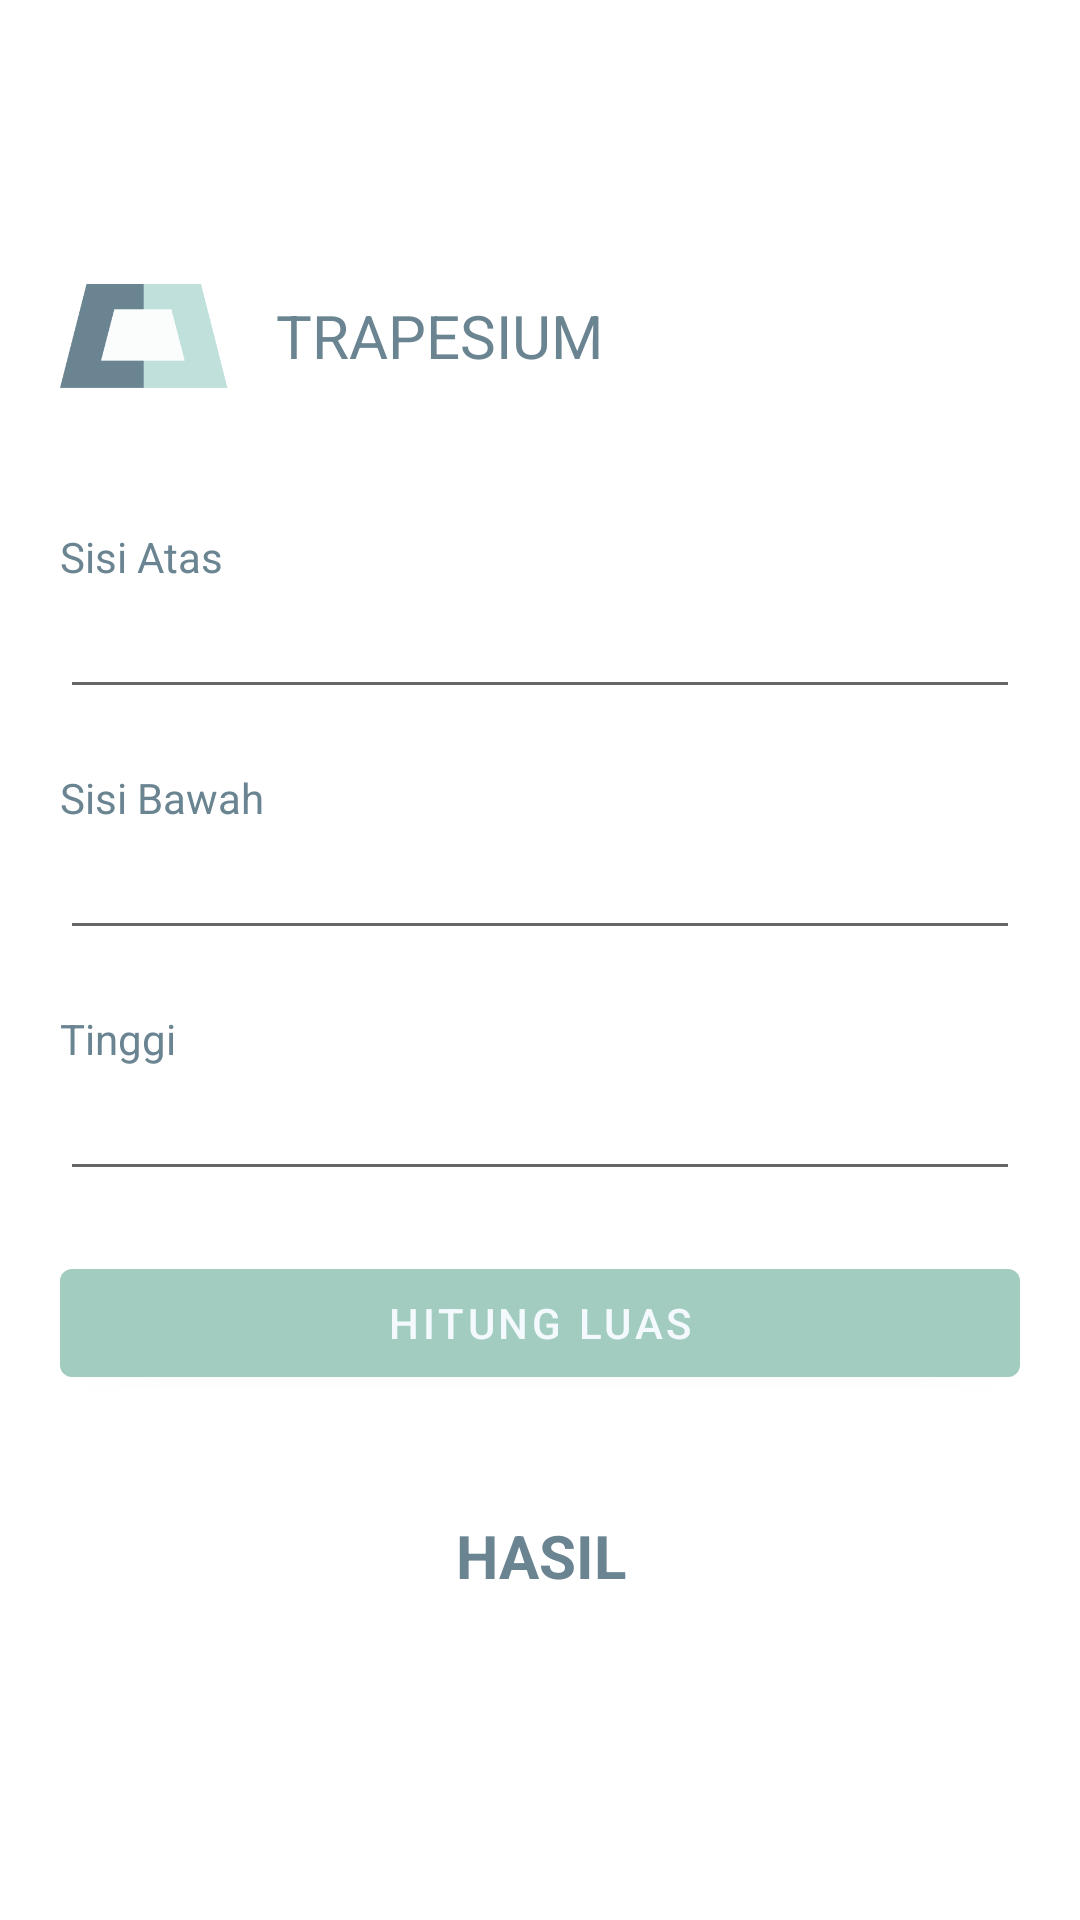

Android layout source for this screen:
<!-- AndroidManifest.xml: application theme Theme.BangunDatar -->
<!-- res/layout/activity_trapesium.xml -->
<?xml version="1.0" encoding="utf-8"?>
<LinearLayout xmlns:android="http://schemas.android.com/apk/res/android"
    xmlns:app="http://schemas.android.com/apk/res-auto"
    xmlns:tools="http://schemas.android.com/tools"
    android:layout_width="match_parent"
    android:layout_height="match_parent"
    android:orientation="vertical"
    android:padding="20dp"
    tools:context=".TrapesiumActivity">

    <RelativeLayout
        android:layout_width="match_parent"
        android:layout_height="wrap_content"
        android:layout_marginTop="64dp"
        android:layout_marginBottom="16dp">

        <ImageView
            android:id="@+id/iv_trapesium"
            android:layout_width="56dp"
            android:layout_height="56dp"
            android:layout_centerVertical="true"
            android:layout_marginEnd="16dp"
            android:src="@drawable/trapesium" />

        <TextView
            android:layout_width="match_parent"
            android:layout_height="wrap_content"
            android:layout_centerVertical="true"
            android:layout_toEndOf="@+id/iv_trapesium"
            android:text="@string/trapesium"
            android:textAllCaps="true"
            android:textColor="@color/deep_blue"
            android:textSize="20sp" />
    </RelativeLayout>

    <TextView
        android:layout_width="match_parent"
        android:layout_height="wrap_content"
        android:layout_marginTop="20dp"
        android:text="@string/b1"
        android:textColor="@color/deep_blue" />

    <EditText
        android:id="@+id/et_sAtas"
        android:layout_width="match_parent"
        android:layout_height="wrap_content"
        android:ems="10"
        android:inputType="numberDecimal" />

    <TextView
        android:layout_width="match_parent"
        android:layout_height="wrap_content"
        android:layout_marginTop="20dp"
        android:text="@string/b2"
        android:textColor="@color/deep_blue" />

    <EditText
        android:id="@+id/et_sBawah"
        android:layout_width="match_parent"
        android:layout_height="wrap_content"
        android:ems="10"
        android:inputType="numberDecimal" />

    <TextView
        android:layout_width="match_parent"
        android:layout_height="wrap_content"
        android:layout_marginTop="20dp"
        android:text="@string/tinggi"
        android:textColor="@color/deep_blue" />

    <EditText
        android:id="@+id/et_tinggi"
        android:layout_width="match_parent"
        android:layout_height="wrap_content"
        android:ems="10"
        android:inputType="numberDecimal" />

    <Button
        android:id="@+id/btn_calculate"
        android:layout_width="match_parent"
        android:layout_height="wrap_content"
        android:layout_marginTop="20dp"
        android:text="@string/luas" />

    <TextView
        android:id="@+id/tv_result"
        android:layout_width="match_parent"
        android:layout_height="wrap_content"
        android:layout_marginTop="40dp"
        android:gravity="center"
        android:text="HASIL"
        android:textColor="@color/deep_blue"
        android:textSize="20sp"
        android:textStyle="bold" />

</LinearLayout>
<!-- resources referenced by this layout -->
<resources>
  <color name="deep_blue">#6A8491</color>
  <!-- drawable trapesium: png bitmap (drawable, 3071 bytes) -->
  <string name="b1">Sisi Atas</string>
  <string name="b2">Sisi Bawah</string>
  <string name="luas">Hitung Luas</string>
  <string name="tinggi">Tinggi</string>
  <string name="trapesium">Trapesium</string>
  <style name="Theme.BangunDatar" parent="Theme.MaterialComponents.DayNight.NoActionBar">
          
          <item name="colorPrimary">@color/green_700</item>
          <item name="colorPrimaryVariant">@color/green_500</item>
          <item name="colorOnPrimary">@color/broken_white</item>
          
          <item name="colorSecondary">@color/orange</item>
          <item name="colorSecondaryVariant">@color/deep_blue</item>
          <item name="colorOnSecondary">@color/black_700</item>
          
          <item name="android:statusBarColor" tools:targetApi="l">?attr/colorPrimaryVariant</item>
          
      </style>
  <color name="green_700">#A1CCBF</color>
  <color name="green_500">#C0E0DC</color>
  <color name="broken_white">#F4F9FD</color>
  <color name="orange">#FA8976</color>
  <color name="black_700">#252525</color>
</resources>
